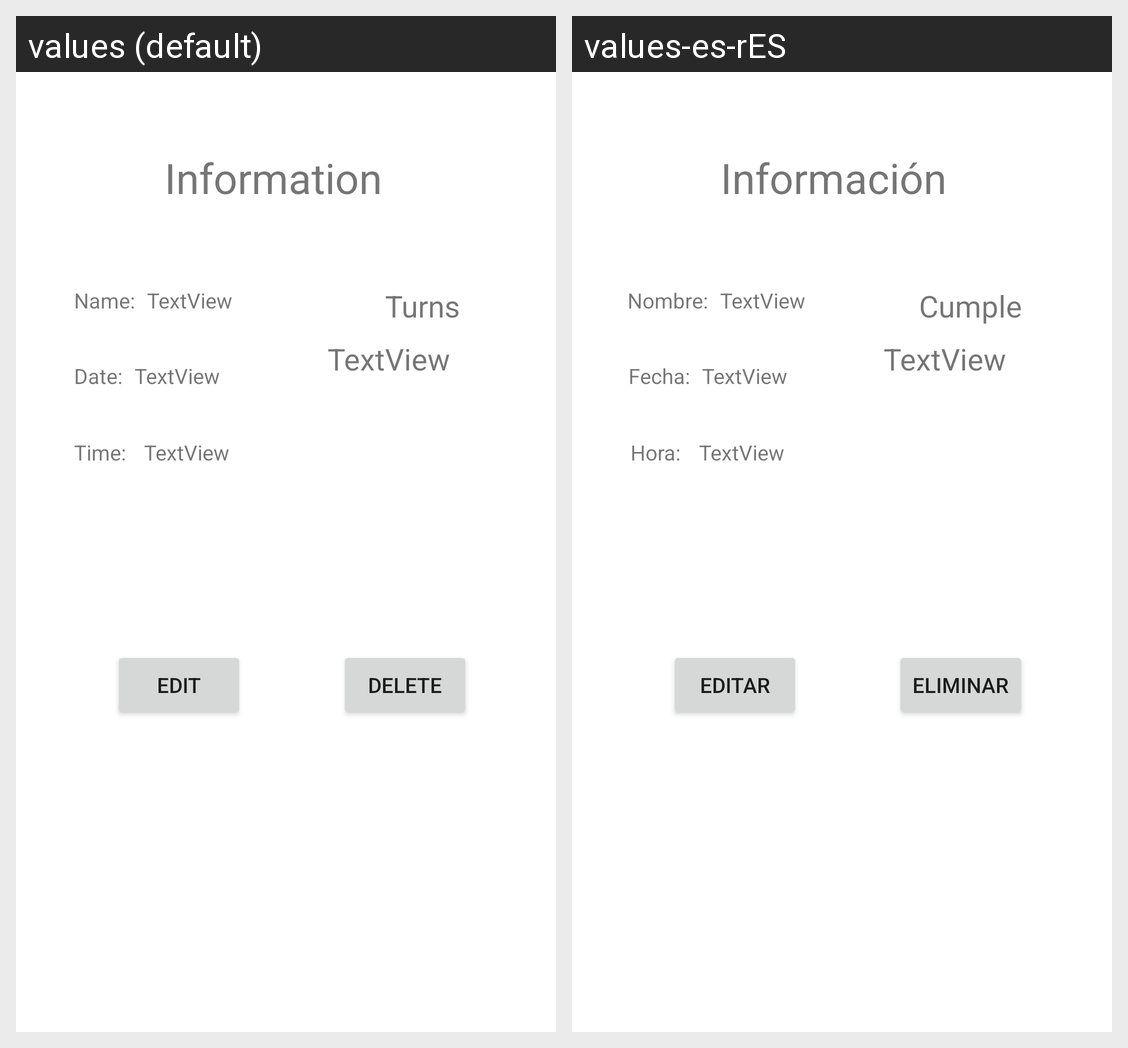

The same Android screen rendered under two of its app's locales, left to right. List the strings drawn on it with the default value and each locale's translation.
Android screen res/layout/activity_info.xml rendered under 2 locales, left to right: values (default), values-es-rES. Device: Nexus 5 (rendered at 1080×1920; each locale shown at half size, 540×960, under a caption strip naming it); theme Theme.SwishBirthday.
Strings drawn on this screen, with the default value and each locale's value (text and hints the layout hard-codes, and strings that could not be matched under every locale, appear in the picture but are not listed):

Information
  values: Information
  values-es-rES: Información

textView2
  values: Name:
  values-es-rES: Nombre:

textView6
  values: Time:
  values-es-rES: Hora:

textView4
  values: Date:
  values-es-rES: Fecha:

Turns
  values: Turns
  values-es-rES: Cumple

buttonDeleteBirthday
  values: Delete
  values-es-rES: Eliminar

buttonEditBirthday
  values: Edit
  values-es-rES: Editar
